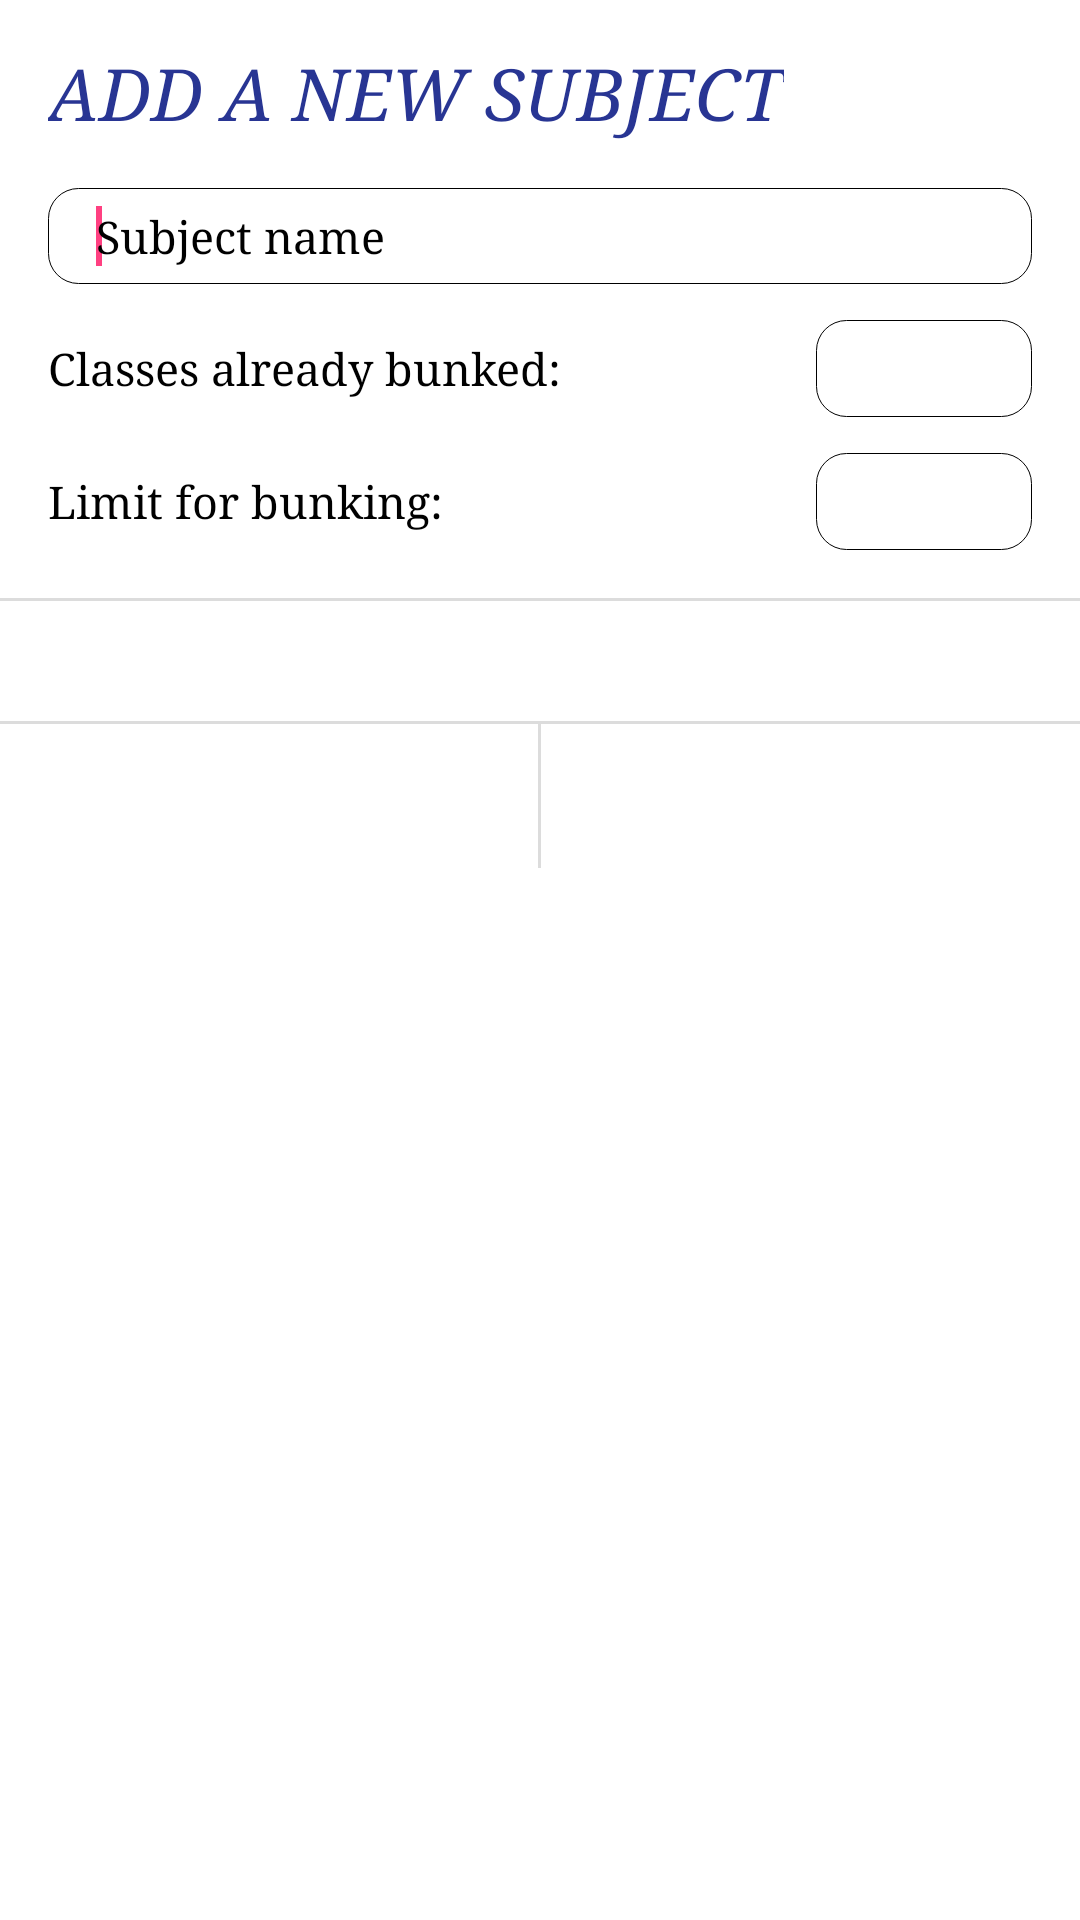

The Android layout XML behind this screen, and the referenced resources:
<!-- AndroidManifest.xml: application theme AppTheme -->
<!-- res/layout/fragment_new_subject_dialog.xml -->
<LinearLayout xmlns:android="http://schemas.android.com/apk/res/android"
    xmlns:tools="http://schemas.android.com/tools"
    android:layout_width="match_parent"
    android:layout_height="match_parent"
    android:background="#fff"
    android:orientation="vertical"
    tools:context=".NewSubjectDialog" >

    <TextView
            android:id="@+id/new_subject_fragment_title"
            android:layout_width="wrap_content"
            android:layout_height="wrap_content"
            android:fontFamily="serif"
            android:textStyle="italic"
            android:text="@string/new_subject_title"
            android:textColor="#283593"
            android:textSize="24dp"
            android:paddingTop="15dp"
            android:layout_marginLeft="16dp"
            android:layout_marginBottom="16dp"
            />

    <EditText
        android:id="@+id/fragment_subject_name"
        android:layout_width="match_parent"
        android:layout_height="wrap_content"
        android:hint="@string/subject_name"
        android:fontFamily="serif"
        android:imeOptions="actionNext|flagNoExtractUi"
        android:singleLine="true"
        android:inputType="textCapSentences"
        android:layout_marginBottom="12dp"
        style="@style/CustomEditText"
        android:layout_marginLeft="16dp"
        android:layout_marginRight="16dp"
        android:paddingTop="6dp"
        android:paddingBottom="6dp"
        android:paddingLeft="16dp"
        android:paddingRight="16dp"
        android:textSize="15dp"
        android:background="@drawable/whiterectangle"
        android:textColor="@color/black"
        android:textColorHint="@color/black">

        <requestFocus />
    </EditText>

    <LinearLayout
        android:layout_width="match_parent"
        android:orientation="horizontal"
        android:layout_height="wrap_content"
        android:layout_marginBottom="12dp">

        <TextView
            android:id="@+id/fragment_classes_already_bunked_label"
            android:layout_width="0dp"
            android:layout_height="wrap_content"
            android:layout_weight="1"
            android:layout_marginLeft="16dp"
            android:fontFamily="serif"
            android:text="@string/classes_already_bunked_label"
            android:textSize="15dp"
            android:textColor="@color/black"
            android:textColorHint="@color/black"/>

        <EditText
            android:id="@+id/fragment_classes_already_bunked_field"
            android:layout_width="72dp"
            android:layout_height="wrap_content"
            android:fontFamily="sans-serif-light"
            android:imeOptions="flagNoExtractUi"
            android:inputType="number"
            android:maxLength="2"
            style="@style/CustomEditText"
            android:gravity="center"
            android:layout_marginRight="16dp"
            android:padding="6dp"
            android:textSize="15dp"
            android:background="@drawable/whiterectangle">
        </EditText>

    </LinearLayout>

    <RelativeLayout
        android:layout_width="match_parent"
        android:layout_height="wrap_content" >
        
        <TextView
            android:id="@+id/fragment_limit_for_bunking_label"
            android:layout_width="wrap_content"
            android:layout_height="wrap_content"
            android:layout_alignBaseline="@+id/fragment_limit_for_bunking_field"
            android:layout_alignBottom="@+id/fragment_limit_for_bunking_field"
            android:layout_alignParentLeft="true"
            android:fontFamily="serif"
            android:layout_marginLeft="16dp"
            android:text="@string/limit_for_bunking_label"
            android:textSize="15dp"
            android:textColor="@color/black"
            android:textColorHint="@color/black"/>

        <EditText
            android:id="@+id/fragment_limit_for_bunking_field"
            android:layout_width="72dp"
            android:layout_height="wrap_content"
            android:imeOptions="flagNoExtractUi"
            android:layout_alignParentRight="true"
            android:fontFamily="sans-serif-light"
            android:maxLength="2"
            android:inputType="number"
            android:ems="10"
            style="@style/CustomEditText"
            android:gravity="center"
            android:padding="6dp"
            android:layout_marginRight="16dp"
            android:textSize="15dp"
            android:background="@drawable/whiterectangle"/>

    </RelativeLayout>

    <TextView
        android:id="@+id/new_subject_error_text"
        android:layout_width="fill_parent"
        android:layout_height="wrap_content"
        android:fontFamily="sans-serif-light"
        android:textColor="#ff4444"
        android:gravity="center"
        android:visibility="gone"
        android:layout_marginTop="8dp"
        android:text="@string/empty_fields_error"
        android:textSize="14dp"/>

    <TextView
            android:layout_width="fill_parent"
            android:layout_height="1dp"
            android:background="#dcdcdc"
            android:layout_marginTop="16dp"
            android:id="@+id/button"/>

    <Button
            android:layout_width="fill_parent"
            android:layout_height="40dp"
            android:text="@string/add_multiple_subjects"
            style="?android:attr/buttonBarButtonStyle"
            android:background="@drawable/rectangle"
            android:id="@+id/add_multiple_subjects_button"
            android:textSize="12dp"
            android:textColor="@color/white"
        android:fontFamily="serif"
        android:textStyle="bold"/>

    <TextView
            android:layout_width="fill_parent"
            android:layout_height="1dp"
            android:background="#dcdcdc"
            />

    <LinearLayout
            android:layout_width="fill_parent"
            android:layout_height="wrap_content"
            android:layout_gravity="center"
            android:background="@drawable/rectangle"
            >

        <Button
                android:layout_width="0dp"
                android:layout_height="fill_parent"
                android:text="@string/discard_text"
                android:id="@+id/new_subject_cancel_button"
                android:layout_weight="0.5"
                style="?android:attr/buttonBarButtonStyle"
                android:textSize="12dp"
            android:textColor="@color/white"
            android:fontFamily="serif"
            android:textStyle="bold"/>

        <TextView
                android:layout_width="1dp"
                android:layout_height="fill_parent"
                android:background="#dcdcdc"
                />

        <Button
                android:layout_width="0dp"
                android:layout_height="fill_parent"
                android:text="@string/save_text"
                android:id="@+id/new_subject_save_button"
                style="?android:attr/buttonBarButtonStyle"
                android:layout_weight="0.5"
                android:textSize="12dp"
            android:textColor="@color/white"
            android:fontFamily="serif"
            android:textStyle="bold"/>
    </LinearLayout>
    
</LinearLayout>
<!-- resources referenced by this layout -->
<resources>
  <color name="black">#000000</color>
  <color name="white">#ffffff</color>
  <!-- drawable whiterectangle (drawable) -->
  <?xml version="1.0" encoding="utf-8"?>
  <shape xmlns:android="http://schemas.android.com/apk/res/android"
      android:shape="rectangle">
  
      <solid android:color="#ffffff" />
  
      <corners
          android:bottomLeftRadius="10dp"
          android:bottomRightRadius="10dp"
          android:topLeftRadius="10dp"
          android:topRightRadius="10dp" />
  
      <stroke android:width="0.05px"
          android:color="#000000" />
  
  
  
  
  
  </shape>
  <string name="add_multiple_subjects">Add multiple subjects</string>
  <string name="classes_already_bunked_label">Classes already bunked:</string>
  <string name="discard_text">Discard</string>
  <string name="empty_fields_error">Fields cannot be empty</string>
  <string name="limit_for_bunking_label">Limit for bunking:</string>
  <string name="new_subject_title">ADD A NEW SUBJECT</string>
  <string name="save_text">Save</string>
  <string name="subject_name">Subject name</string>
  <style name="CustomEditText" parent="@android:style/Widget.EditText">
          <item name="android:background">#f2f2f2</item>
      </style>
  <style name="AppTheme" parent="Theme.AppCompat.Light.DarkActionBar">
  
          <item name="colorPrimary">@color/colorPrimary</item>
          <item name="colorPrimaryDark">@color/colorPrimaryDark</item>
          <item name="colorAccent">@color/colorAccent</item>
      </style>
  <color name="colorPrimary">#3F51B5</color>
  <color name="colorPrimaryDark">#303F9F</color>
  <color name="colorAccent">#FF4081</color>
</resources>
